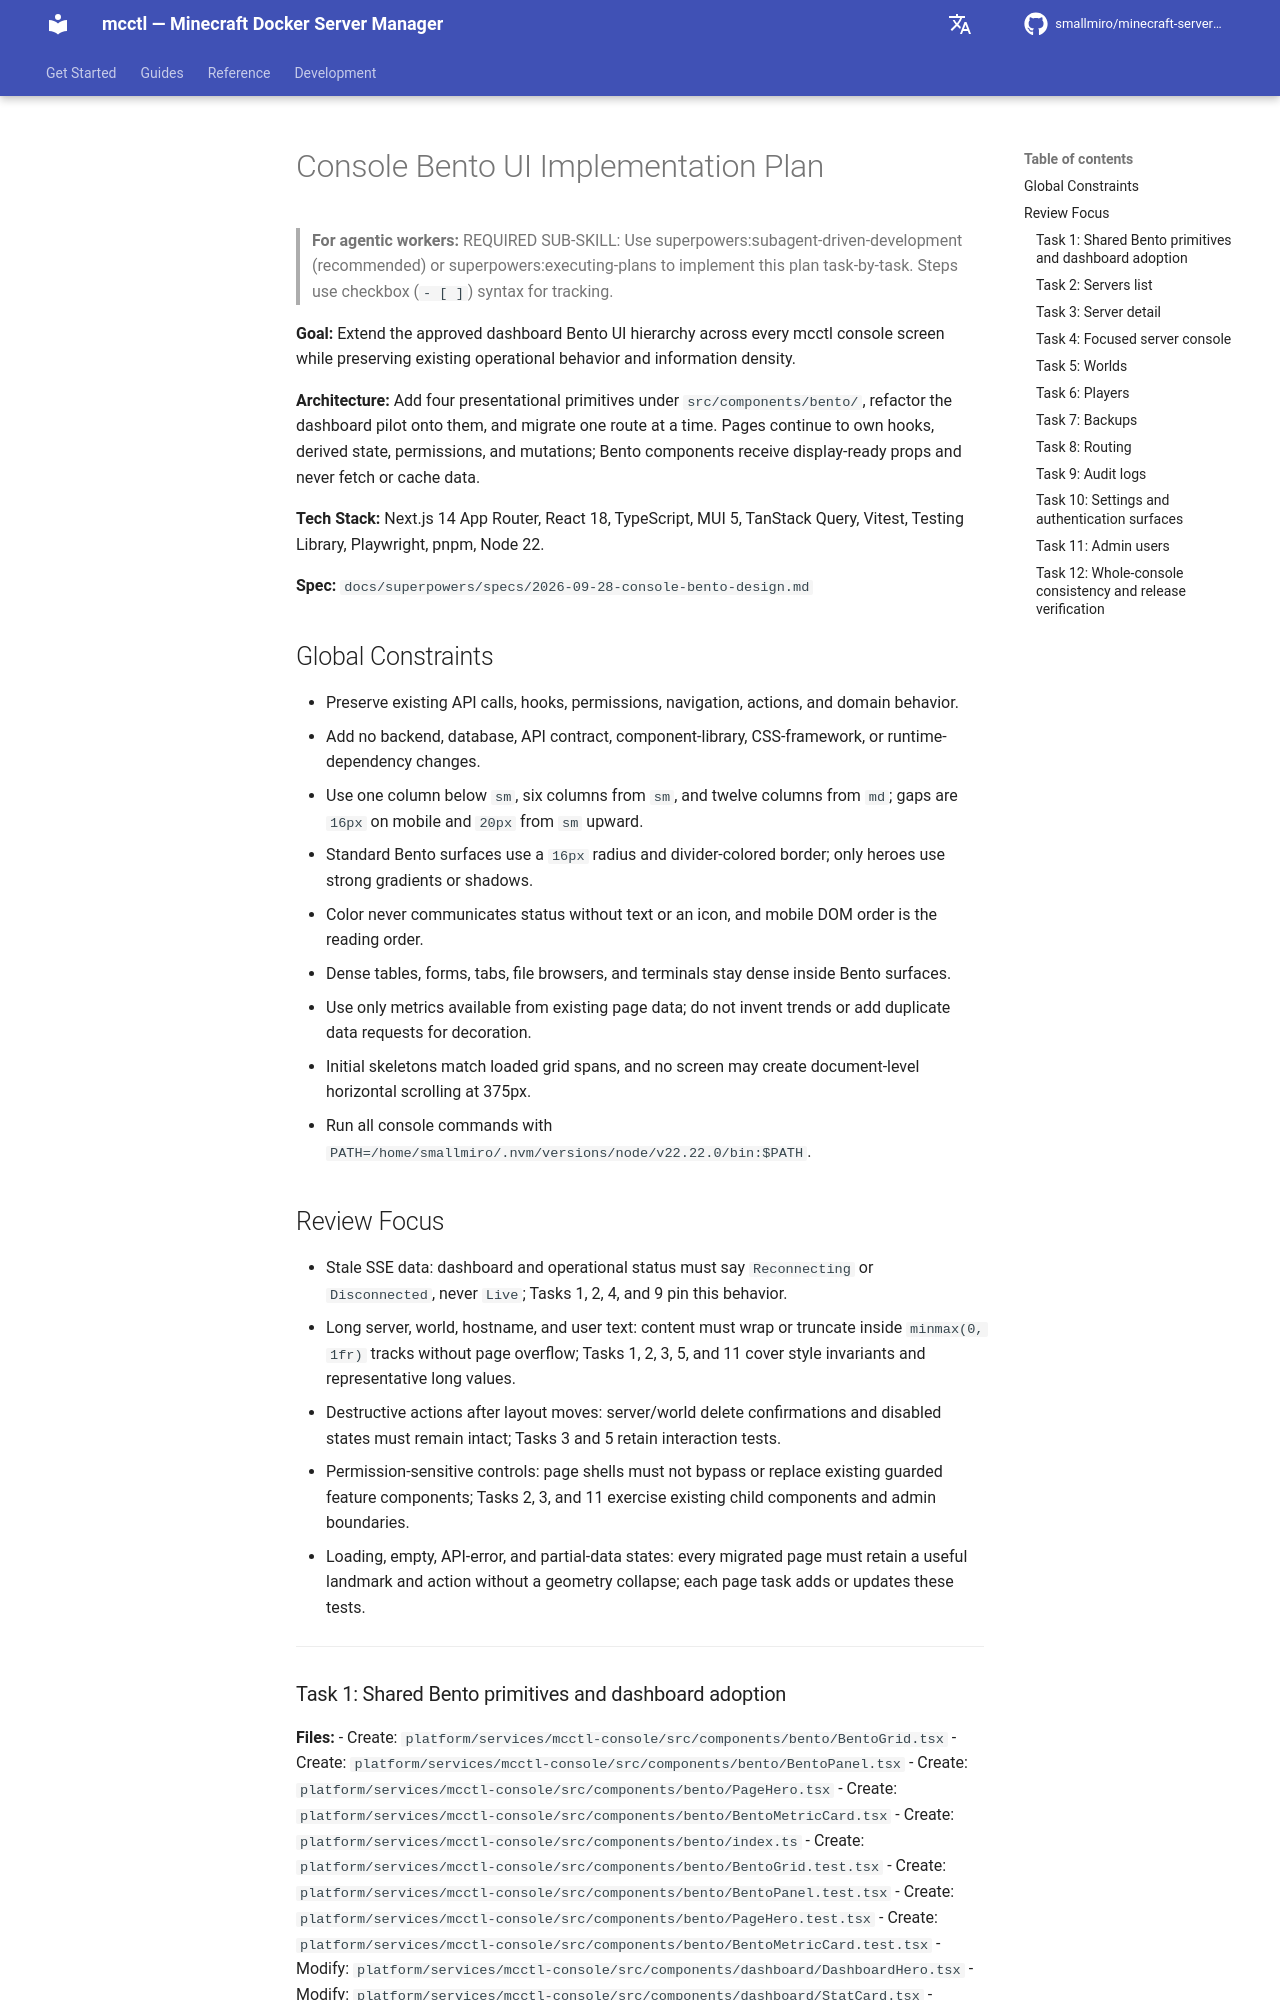

repository: smallmiro/minecraft-server-manager · page: superpowers/plans/2026-09-28-console-bento-implementation/index.html · generator: mkdocs

# Console Bento UI Implementation Plan

> **For agentic workers:** REQUIRED SUB-SKILL: Use superpowers:subagent-driven-development (recommended) or superpowers:executing-plans to implement this plan task-by-task. Steps use checkbox (`- [ ]`) syntax for tracking.

**Goal:** Extend the approved dashboard Bento UI hierarchy across every mcctl console screen while preserving existing operational behavior and information density.

**Architecture:** Add four presentational primitives under `src/components/bento/`, refactor the dashboard pilot onto them, and migrate one route at a time. Pages continue to own hooks, derived state, permissions, and mutations; Bento components receive display-ready props and never fetch or cache data.

**Tech Stack:** Next.js 14 App Router, React 18, TypeScript, MUI 5, TanStack Query, Vitest, Testing Library, Playwright, pnpm, Node 22.

**Spec:** `docs/superpowers/specs/2026-09-28-console-bento-design.md`

## Global Constraints

- Preserve existing API calls, hooks, permissions, navigation, actions, and domain behavior.
- Add no backend, database, API contract, component-library, CSS-framework, or runtime-dependency changes.
- Use one column below `sm`, six columns from `sm`, and twelve columns from `md`; gaps are `16px` on mobile and `20px` from `sm` upward.
- Standard Bento surfaces use a `16px` radius and divider-colored border; only heroes use strong gradients or shadows.
- Color never communicates status without text or an icon, and mobile DOM order is the reading order.
- Dense tables, forms, tabs, file browsers, and terminals stay dense inside Bento surfaces.
- Use only metrics available from existing page data; do not invent trends or add duplicate data requests for decoration.
- Initial skeletons match loaded grid spans, and no screen may create document-level horizontal scrolling at 375px.
- Run all console commands with `PATH=/home/smallmiro/.nvm/versions/node/v22.22.0/bin:$PATH`.

## Review Focus

- Stale SSE data: dashboard and operational status must say `Reconnecting` or `Disconnected`, never `Live`; Tasks 1, 2, 4, and 9 pin this behavior.
- Long server, world, hostname, and user text: content must wrap or truncate inside `minmax(0, 1fr)` tracks without page overflow; Tasks 1, 2, 3, 5, and 11 cover style invariants and representative long values.
- Destructive actions after layout moves: server/world delete confirmations and disabled states must remain intact; Tasks 3 and 5 retain interaction tests.
- Permission-sensitive controls: page shells must not bypass or replace existing guarded feature components; Tasks 2, 3, and 11 exercise existing child components and admin boundaries.
- Loading, empty, API-error, and partial-data states: every migrated page must retain a useful landmark and action without a geometry collapse; each page task adds or updates these tests.

---
